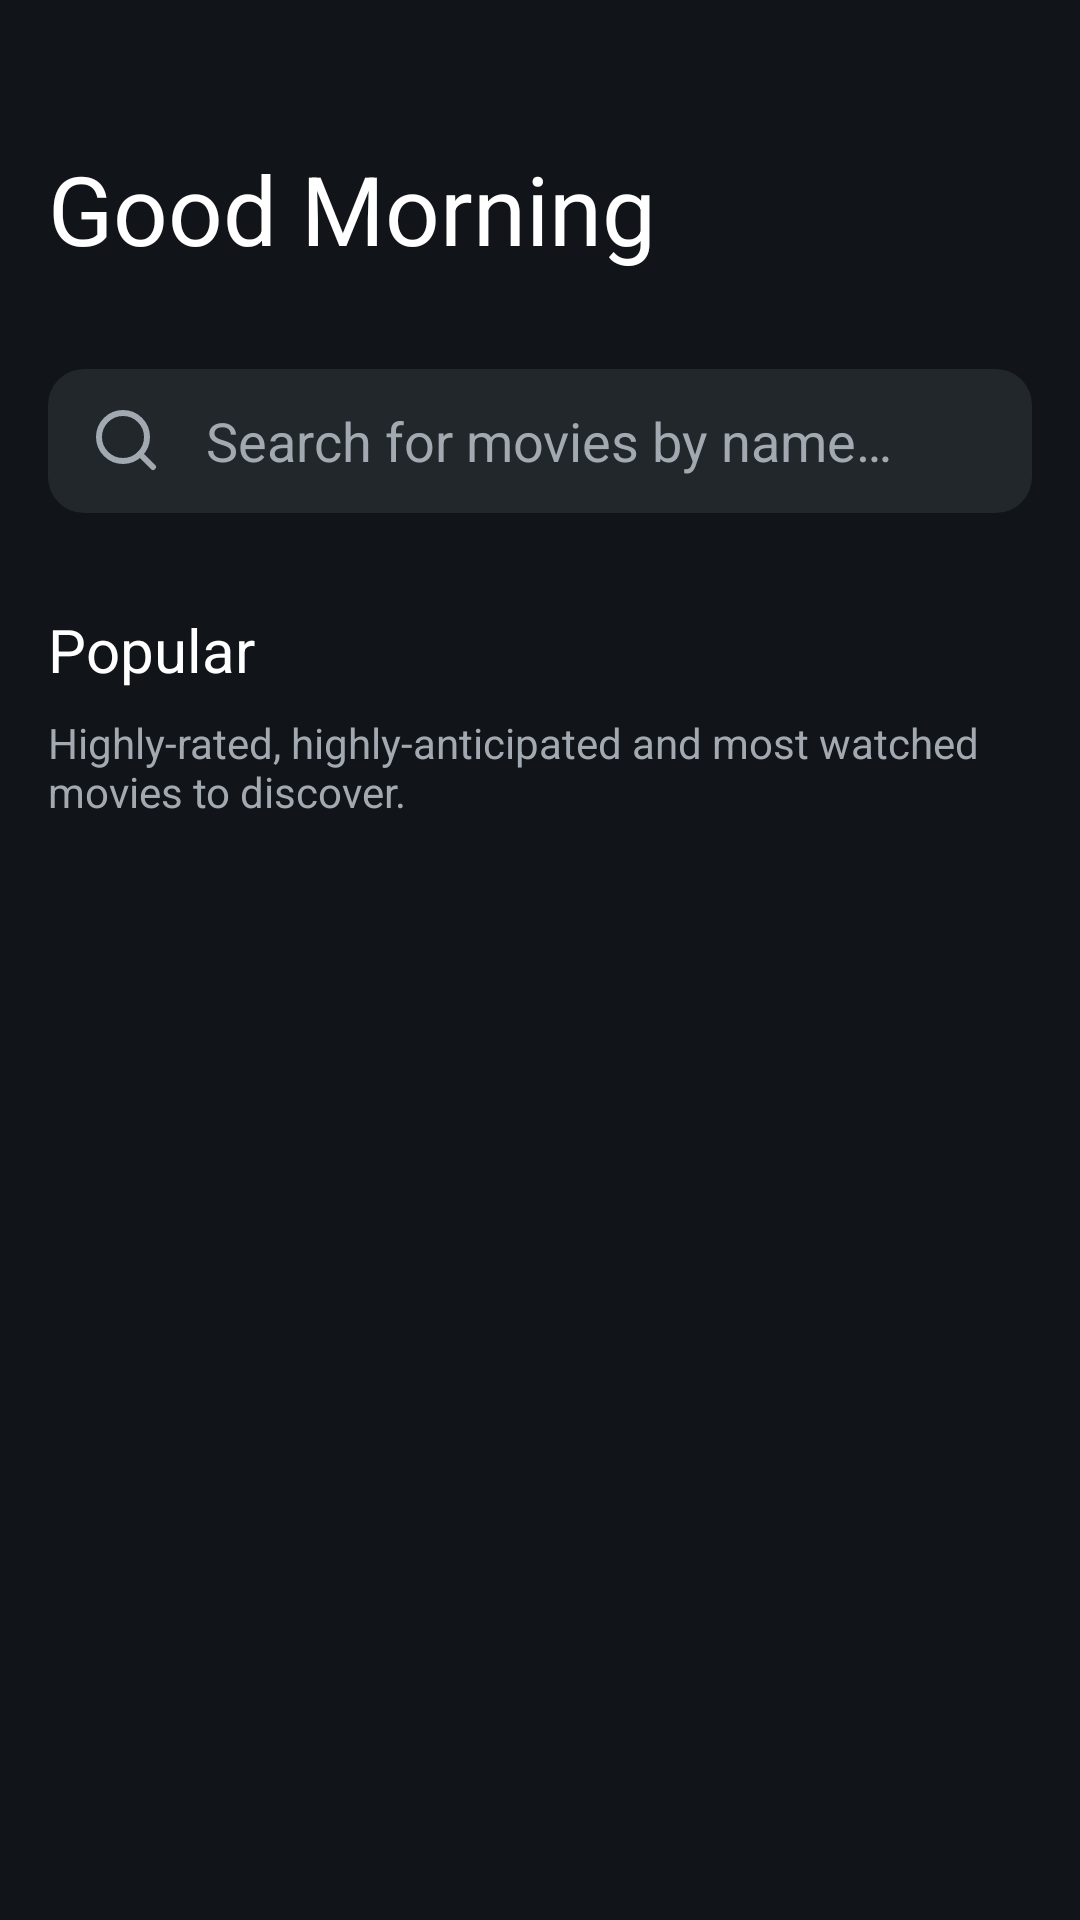

This screen was rendered from an Android layout file. Write that file and the resources it references.
<!-- AndroidManifest.xml: application theme AppTheme -->
<!-- res/layout/activity_main_list.xml -->
<?xml version="1.0" encoding="utf-8"?>
<RelativeLayout xmlns:android="http://schemas.android.com/apk/res/android"
    android:layout_width="match_parent"
    android:layout_height="match_parent"
    android:background="@color/black_primary">

    <LinearLayout
        android:layout_width="match_parent"
        android:layout_height="wrap_content"
        android:layout_marginBottom="16dp"
        android:orientation="vertical">

        <RelativeLayout
            android:layout_width="match_parent"
            android:layout_height="wrap_content"
            android:layout_marginStart="16dp"
            android:layout_marginTop="48dp"
            android:layout_marginEnd="16dp"
            android:layout_marginBottom="32dp">

            <TextView
                android:id="@+id/header_text"
                style="@style/header"
                android:layout_width="match_parent"
                android:layout_height="wrap_content"
                android:layout_centerVertical="true"
                android:text="@string/main_header_morning" />

            <ImageView
                android:id="@+id/reload_button"
                android:layout_width="wrap_content"
                android:layout_height="wrap_content"
                android:layout_alignParentEnd="true"
                android:layout_centerVertical="true"
                android:layout_marginEnd="16dp"
                android:gravity="center_vertical"
                android:src="@drawable/back_to_top_icon"
                android:visibility="gone" />
        </RelativeLayout>

        <LinearLayout
            android:id="@+id/search_layout"
            android:layout_width="match_parent"
            android:layout_height="48dp"
            android:layout_marginLeft="16dp"
            android:layout_marginRight="16dp"
            android:layout_marginBottom="32dp"
            android:background="@drawable/rounded_search_layout"
            android:orientation="horizontal">

            <ImageView
                android:id="@+id/search_icon"
                android:layout_width="wrap_content"
                android:layout_height="wrap_content"
                android:layout_gravity="center_vertical"
                android:layout_marginStart="16dp"
                android:layout_marginEnd="16dp"
                android:src="@drawable/search_icon" />

            <EditText
                android:id="@+id/search_text"
                style="@style/searchText"
                android:layout_width="match_parent"
                android:layout_height="wrap_content"
                android:layout_gravity="center_vertical"
                android:layout_marginEnd="16dp"
                android:background="@color/transparent"
                android:cursorVisible="true"
                android:focusable="true"
                android:focusableInTouchMode="true"
                android:hint="@string/main_search_hint"
                android:inputType="textNoSuggestions"
                android:textColorHint="@color/gray_text"
                android:textCursorDrawable="@null" />
        </LinearLayout>

        <LinearLayout
            android:id="@+id/popular_text_layout"
            android:layout_width="match_parent"
            android:layout_height="wrap_content"
            android:layout_marginLeft="16dp"
            android:layout_marginRight="16dp"
            android:layout_marginBottom="12dp"
            android:orientation="vertical">

            <TextView
                style="@style/header"
                android:layout_width="wrap_content"
                android:layout_height="wrap_content"
                android:layout_marginBottom="8dp"
                android:text="@string/main_popular_title"
                android:textSize="20sp" />

            <TextView
                style="@style/regularText"
                android:layout_width="wrap_content"
                android:layout_height="wrap_content"
                android:text="@string/main_popular_subtitle" />
        </LinearLayout>

        <androidx.core.widget.NestedScrollView
            android:id="@+id/list_scrollview"
            android:layout_width="match_parent"
            android:layout_height="wrap_content">

            <LinearLayout
                android:layout_width="match_parent"
                android:layout_height="wrap_content"
                android:orientation="vertical">

                <androidx.recyclerview.widget.RecyclerView
                    android:id="@+id/main_list"
                    android:layout_width="match_parent"
                    android:layout_height="wrap_content"
                    android:scrollbars="none" />

                <ProgressBar
                    android:id="@+id/progress_bar"
                    android:layout_width="match_parent"
                    android:layout_height="wrap_content"
                    android:layout_marginTop="16dp"
                    android:visibility="gone" />
            </LinearLayout>
        </androidx.core.widget.NestedScrollView>
    </LinearLayout>

    <include
        android:id="@+id/loading_layout"
        layout="@layout/progress_bar_layout"
        android:visibility="gone" />
</RelativeLayout>
<!-- res/layout/progress_bar_layout.xml (included above) -->
<?xml version="1.0" encoding="utf-8"?>
<RelativeLayout xmlns:android="http://schemas.android.com/apk/res/android"
    android:orientation="vertical" android:layout_width="match_parent"
    android:layout_height="match_parent">

    <FrameLayout
        android:layout_width="match_parent"
        android:layout_height="match_parent"
        android:alpha="0.5"
        android:background="@color/white"
        android:clickable="true"
        android:visibility="visible" />

    <ProgressBar
        style="@style/Widget.AppCompat.ProgressBar"
        android:indeterminate="true"
        android:layout_width="wrap_content"
        android:layout_height="wrap_content"
        android:layout_centerInParent="true"
        android:visibility="visible" />
</RelativeLayout>
<!-- resources referenced by this layout -->
<resources>
  <color name="black_primary">#111519</color>
  <color name="gray_text">#A2A9B0</color>
  <color name="transparent">#00000000</color>
  <color name="white">#FFFFFFFF</color>
  <!-- drawable back_to_top_icon: png bitmap (drawable-hdpi, 316 bytes) -->
  <!-- drawable rounded_search_layout (drawable) -->
  <?xml version="1.0" encoding="utf-8"?>
  <shape xmlns:android="http://schemas.android.com/apk/res/android">
      <solid android:color="@color/black_secondary" />
      <corners
          android:topLeftRadius="12dp"
          android:topRightRadius="12dp"
          android:bottomLeftRadius="12dp"
          android:bottomRightRadius="12dp" />
  </shape>
  <!-- drawable search_icon: png bitmap (drawable-hdpi, 815 bytes) -->
  <string name="main_header_morning">Good Morning</string>
  <string name="main_popular_subtitle">Highly-rated, highly-anticipated and most watched movies to discover.</string>
  <string name="main_popular_title">Popular</string>
  <string name="main_search_hint">Search for movies by name…</string>
  <style name="header" parent="inter_extra">
          <item name="android:textSize">32sp</item>
          <item name="android:textColor">@color/white</item>
      </style>
  <style name="regularText" parent="roboto_Regular">
          <item name="android:textSize">14sp</item>
          <item name="android:textColor">@color/gray_text</item>
      </style>
  <style name="searchText" parent="roboto_Black">
          <item name="android:textSize">18sp</item>
          <item name="android:textColor">@color/white</item>
      </style>
  <style name="AppTheme" parent="Theme.AppCompat.Light.NoActionBar">
          
          <item name="colorPrimary">@color/white</item>
          <item name="colorPrimaryDark">@color/black_primary</item>
          <item name="colorAccent">@color/black_secondary</item>
          <item name="android:forceDarkAllowed" tools:targetApi="q">false</item>
          <item name="android:windowContentTransitions" tools:targetApi="lollipop">true</item>
          <item name="android:windowDisablePreview">true</item>
      </style>
  <color name="black_secondary">#21272A</color>
  <style name="inter_extra" parent="basic_font">
          <item name="fontPath">fonts/Inter-ExtraBold.ttf</item>
      </style>
  <style name="roboto_Regular" parent="basic_font">
          <item name="fontPath">fonts/Roboto-Regular.ttf</item>
      </style>
  <style name="roboto_Black" parent="basic_font">
          <item name="fontPath">fonts/Roboto-Black.ttf</item>
      </style>
  <style name="basic_font">
          <item name="android:ellipsize">end</item>
      </style>
</resources>
